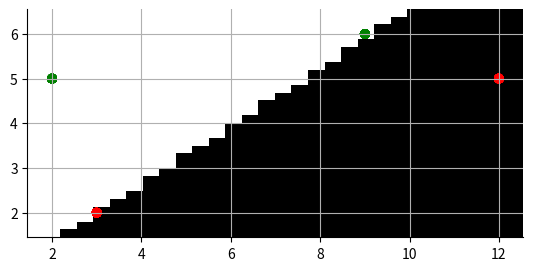

The matplotlib source for this figure:
# Implement perceptron, average perceptron, and pegasos
from math import inf
import numpy as np
import matplotlib.pyplot as plt
from matplotlib import colors
import itertools
import operator
import functools

print("Importing code_for_hw03")

######################################################################
# Plotting

def tidy_plot(xmin, xmax, ymin, ymax, center = False, title = None,
                 xlabel = None, ylabel = None):
    plt.ion()
    plt.figure(facecolor="white")
    ax = plt.subplot()
    if center:
        ax.spines['left'].set_position('zero')
        ax.spines['right'].set_color('none')
        ax.spines['bottom'].set_position('zero')
        ax.spines['top'].set_color('none')
        ax.spines['left'].set_smart_bounds(True)
        ax.spines['bottom'].set_smart_bounds(True)
        ax.xaxis.set_ticks_position('bottom')
        ax.yaxis.set_ticks_position('left')
    else:
        ax.spines["top"].set_visible(False)    
        ax.spines["right"].set_visible(False)    
        ax.get_xaxis().tick_bottom()  
        ax.get_yaxis().tick_left()
    eps = .05
    plt.xlim(xmin-eps, xmax+eps)
    plt.ylim(ymin-eps, ymax+eps)
    if title: ax.set_title(title)
    if xlabel: ax.set_xlabel(xlabel)
    if ylabel: ax.set_ylabel(ylabel)
    return ax

def plot_separator(ax, th, th_0):
    xmin, xmax = ax.get_xlim()
    ymin,ymax = ax.get_ylim()
    pts = []
    eps = 1.0e-6
    # xmin boundary crossing is when xmin th[0] + y th[1] + th_0 = 0
    # that is, y = (-th_0 - xmin th[0]) / th[1]
    if abs(th[1,0]) > eps:
        pts += [np.array([x, (-th_0 - x * th[0,0]) / th[1,0]]) \
                                                        for x in (xmin, xmax)]
    if abs(th[0,0]) > 1.0e-6:
        pts += [np.array([(-th_0 - y * th[1,0]) / th[0,0], y]) \
                                                         for y in (ymin, ymax)]
    in_pts = []
    for p in pts:
        if (xmin-eps) <= p[0] <= (xmax+eps) and \
           (ymin-eps) <= p[1] <= (ymax+eps):
            duplicate = False
            for p1 in in_pts:
                if np.max(np.abs(p - p1)) < 1.0e-6:
                    duplicate = True
            if not duplicate:
                in_pts.append(p)
    if in_pts and len(in_pts) >= 2:
        # Plot separator
        vpts = np.vstack(in_pts)
        ax.plot(vpts[:,0], vpts[:,1], 'k-', lw=2)
        # Plot normal
        vmid = 0.5*(in_pts[0] + in_pts[1])
        scale = np.sum(th*th)**0.5
        diff = in_pts[0] - in_pts[1]
        dist = max(xmax-xmin, ymax-ymin)
        vnrm = vmid + (dist/10)*(th.T[0]/scale)
        vpts = np.vstack([vmid, vnrm])
        ax.plot(vpts[:,0], vpts[:,1], 'k-', lw=2)
        # Try to keep limits from moving around
        ax.set_xlim((xmin, xmax))
        ax.set_ylim((ymin, ymax))
    else:
        print('Separator not in plot range')

def plot_data(data, labels, ax = None, clear = False,
                  xmin = None, xmax = None, ymin = None, ymax = None):
    if ax is None:
        if xmin == None: xmin = np.min(data[0, :]) - 0.5
        if xmax == None: xmax = np.max(data[0, :]) + 0.5
        if ymin == None: ymin = np.min(data[1, :]) - 0.5
        if ymax == None: ymax = np.max(data[1, :]) + 0.5
        ax = tidy_plot(xmin, xmax, ymin, ymax)

        x_range = xmax - xmin; y_range = ymax - ymin
        if .1 < x_range / y_range < 10:
            ax.set_aspect('equal')
        xlim, ylim = ax.get_xlim(), ax.get_ylim()
    elif clear:
        xlim, ylim = ax.get_xlim(), ax.get_ylim()
        ax.clear()
    else:
        xlim, ylim = ax.get_xlim(), ax.get_ylim()
    colors = np.choose(labels > 0, cv(['r', 'g']))[0]
    ax.scatter(data[0,:], data[1,:], c = colors,
                    marker = 'o', s=50, edgecolors = 'none')
    # Seems to occasionally mess up the limits
    ax.set_xlim(xlim); ax.set_ylim(ylim)
    ax.grid(True, which='both')
    #ax.axhline(y=0, color='k')
    #ax.axvline(x=0, color='k')
    return ax

# Must either specify limits or existing ax
def plot_nonlin_sep(predictor, ax = None, xmin = None , xmax = None,
                        ymin = None, ymax = None, res = 30):
    if ax is None:
        ax = tidy_plot(xmin, xmax, ymin, ymax)
    else:
        if xmin == None:
            xmin, xmax = ax.get_xlim()
            ymin, ymax = ax.get_ylim()
        else:
            ax.set_xlim((xmin, xmax))
            ax.set_ylim((ymin, ymax))

    cmap = colors.ListedColormap(['black', 'white'])
    bounds=[-2,0,2]
    norm = colors.BoundaryNorm(bounds, cmap.N)            
            
    ima = np.array([[predictor(x1i, x2i) \
                         for x1i in np.linspace(xmin, xmax, res)] \
                         for x2i in np.linspace(ymin, ymax, res)])
    im = ax.imshow(np.flipud(ima), interpolation = 'none',
                       extent = [xmin, xmax, ymin, ymax],
                       cmap = cmap, norm = norm)

######################################################################
#   Utilities

# Takes a list of numbers and returns a column vector:  n x 1
def cv(value_list):
    return np.transpose(rv(value_list))

# Takes a list of numbers and returns a row vector: 1 x n
def rv(value_list):
    return np.array([value_list])

# x is dimension d by 1
# th is dimension d by 1
# th0 is a scalar
# return a 1 by 1 matrix
def y(x, th, th0):
   return np.dot(np.transpose(th), x) + th0

# x is dimension d by 1
# th is dimension d by 1
# th0 is dimension 1 by 1
# return 1 by 1 matrix of +1, 0, -1
def positive(x, th, th0):
   return np.sign(y(x, th, th0))

# data is dimension d by n
# labels is dimension 1 by n
# ths is dimension d by 1
# th0s is dimension 1 by 1
# return 1 by 1 matrix of integer indicating number of data points correct for
# each separator.
def score(data, labels, th, th0):
   return np.sum(positive(data, th, th0) == labels)

######################################################################
#   Data Sets

# Return d = 2 by n = 4 data matrix and 1 x n = 4 label matrix
def super_simple_separable_through_origin():
    X = np.array([[2, 3, 9, 12],
                  [5, 1, 6, 5]])
    y = np.array([[1, -1, 1, -1]])
    return X, y

def super_simple_separable():
    X = np.array([[2, 3, 9, 12],
                  [5, 2, 6, 5]])
    y = np.array([[1, -1, 1, -1]])
    return X, y

def xor():
    X = np.array([[1, 2, 1, 2],
                  [1, 2, 2, 1]])
    y = np.array([[1, 1, -1, -1]])
    return X, y

def xor_more():
    X = np.array([[1, 2, 1, 2, 2, 4, 1, 3],
                  [1, 2, 2, 1, 3, 1, 3, 3]])
    y = np.array([[1, 1, -1, -1, 1, 1, -1, -1]])
    return X, y

######################################################################
#   Tests for part 2:  features

# Make it take miscellaneous args and pass into learner
def test_linear_classifier_with_features(dataFun, learner, feature_fun,
                             draw = True, refresh = True, pause = True):
    raw_data, labels = dataFun()
    data = feature_fun(raw_data) if feature_fun else raw_data
    if draw:
        ax = plot_data(raw_data, labels)
        def hook(params):
            (th, th0) = params
            plot_nonlin_sep(
                lambda x1,x2: int(positive(feature_fun(cv([x1, x2])), th, th0)),
                ax = ax)
            plot_data(raw_data, labels, ax)
            plt.pause(0.05)
            print('th', th.T, 'th0', th0)
            if pause: input('press enter here to continue:')
    else:
        hook = None
    th, th0 = learner(data, labels, hook = hook)
    if hook: hook((th, th0))
    print("Final score", int(score(data, labels, th, th0)))
    print("Params", np.transpose(th), th0)

def mul(seq):
    return functools.reduce(operator.mul, seq, 1)

def make_polynomial_feature_fun(order):
    # raw_features is d by n
    # return is k by n where k = sum_{i = 0}^order  multichoose(d, i)
    def f(raw_features):
        d, n = raw_features.shape
        result = []   # list of column vectors
        for j in range(n):
            features = []
            for o in range(order+1):
                indexTuples = \
                          itertools.combinations_with_replacement(range(d), o)
                for it in indexTuples:
                    features.append(mul(raw_features[i, j] for i in it))
            result.append(cv(features))
        return np.hstack(result)
    return f

def test_with_features(dataFun, order = 2, draw=True, pause=True):
    test_linear_classifier_with_features(
        dataFun,                        # data
        perceptron,                     # learner
        make_polynomial_feature_fun(order), # feature maker
        draw=draw,
        pause=pause)

# Perceptron algorithm with offset.
# data is dimension d by n
# labels is dimension 1 by n
# T is a positive integer number of steps to run
def perceptron(data, labels, params = {}, hook = None):
    T = params.get('T', 100)
    print(data)
    (d, n) = data.shape
    m = 0
    theta = np.zeros((d, 1)); theta_0 = np.zeros((1, 1))
    for t in range(T):
        for i in range(n):
            x = data[:,i:i+1]
            y = labels[:,i:i+1]
            if y * positive(x, theta, theta_0) <= 0.0:
                m += 1
                theta = theta + y * x
                theta_0 = theta_0 + y
                if hook: hook((theta, theta_0))
    return theta, theta_0




######################################################################
#   Tests for part 2D:  Encoding discrete values

def one_hot_internal(x, k):
    # Make an empty column vector
    v = np.zeros((k, 1))
    # Set an entry to 1
    v[x-1, 0] = 1
    return v

def test_one_hot(sub):
    if one_hot_internal(3, 5).tolist() == sub(3, 5).tolist() and one_hot_internal(4, 7).tolist() == sub(4, 7).tolist():
        print("Passed! \n")
    else: print("Test Failed")

#-----------------------------------------------------------------------------
print("Imported tidy_plot, plot_separator, plot_data, plot_nonlin_sep, cv, rv, y, positive, score")
print("Datasets: super_simple_separable_through_origin(), super_simple_separable(), xor(), xor_more()")
print("Tests for part 2: test_linear_classifier_with_features, mul, make_polynomial_feature_fun, ")
print("                  test_with_features")
print("Also loaded: perceptron, one_hot_internal, test_one_hot")

def perceptron_through_origin(data, labels, T = 10000):
    # print(data)
    (d, n) = data.shape
    theta = np.zeros((d, 1))
    mistakes = 0
    for test in range(T):
        for index in range(n):
            x_i = data[:, index:index + 1]
            y_i = labels[index]
            if y_i * (np.dot(theta.T, x_i)) <= 0:
                mistakes += 1
                theta = theta + (y_i * x_i)
    return theta, mistakes

def scaling():
    data = np.array([[200, 800, 200, 800], [0.2, 0.2, 0.8, 0.8], [1, 1, 1, 1]])
    labels = cv(value_list=[-1, -1, 1, 1])
    theta = cv([0, 1, -0.5])
    margin = inf
    radius = 0
    for index in range(data.shape[1]):
        x_i = data[:, index]
        y_i = labels[index]
        margin = min(margin, y_i * (np.dot(theta.T, x_i) / np.linalg.norm(theta)))
        radius = max(radius, np.linalg.norm(x_i))
    return radius ** 2 / margin ** 2

def margin():
    data = np.array([[0.2, 0.8, 0.2, 0.8], [0.2, 0.2, 0.8, 0.8], [1, 1, 1, 1]])
    labels = cv(value_list=[-1, -1, 1, 1])
    theta = cv([0, 1, -0.5])
    margin = inf
    radius = 0
    for index in range(data.shape[1]):
        x_i = data[:, index]
        y_i = labels[index]
        margin = abs(min(margin, y_i * (np.dot(theta.T, x_i) / np.linalg.norm(theta))))
        radius = max(radius, np.linalg.norm(x_i))
    return radius ** 2 / margin ** 2

# print(margin())

data = np.array([one_hot_internal(1, 6), one_hot_internal(2, 6), one_hot_internal(3, 6), one_hot_internal(4, 6), one_hot_internal(5, 6), one_hot_internal(6, 6)]).T.reshape((6, 6))
# print(data)
# print(data.shape)

# print(cv([-1, -1, 1, 1].shape))
# theta, theta_0 = perceptron(data = data, labels = cv(value_list=[1, -1, -1, -1, -1, 1]), params={'T': 1000})

# print(f"theta = {theta}")
# print(f"theta0 = {theta_0}")
# print(f"Samsung: {positive(np.array([[1, 0, 0, 0, 0, 0]]).reshape((6, 1)), theta, theta_0)}")
# print(f"Nokia: {positive(np.array([[0, 0, 0, 0, 0, 1]]).reshape((6, 1)), theta, theta_0)}")

# degrees = [1, 10, 20, 30, 40, 50]
# degrees = [3]
# vec = cv([1, 2])
# amount = []
# for order in degrees:
    # shape = make_polynomial_feature_fun(order)(vec).shape
    # amount.append(shape[0] * shape[1])
    
# print(amount)
######################################################################
#   Example for part 3B) test_with_features()
test_with_features(super_simple_separable, 2, draw=True, pause=False)
